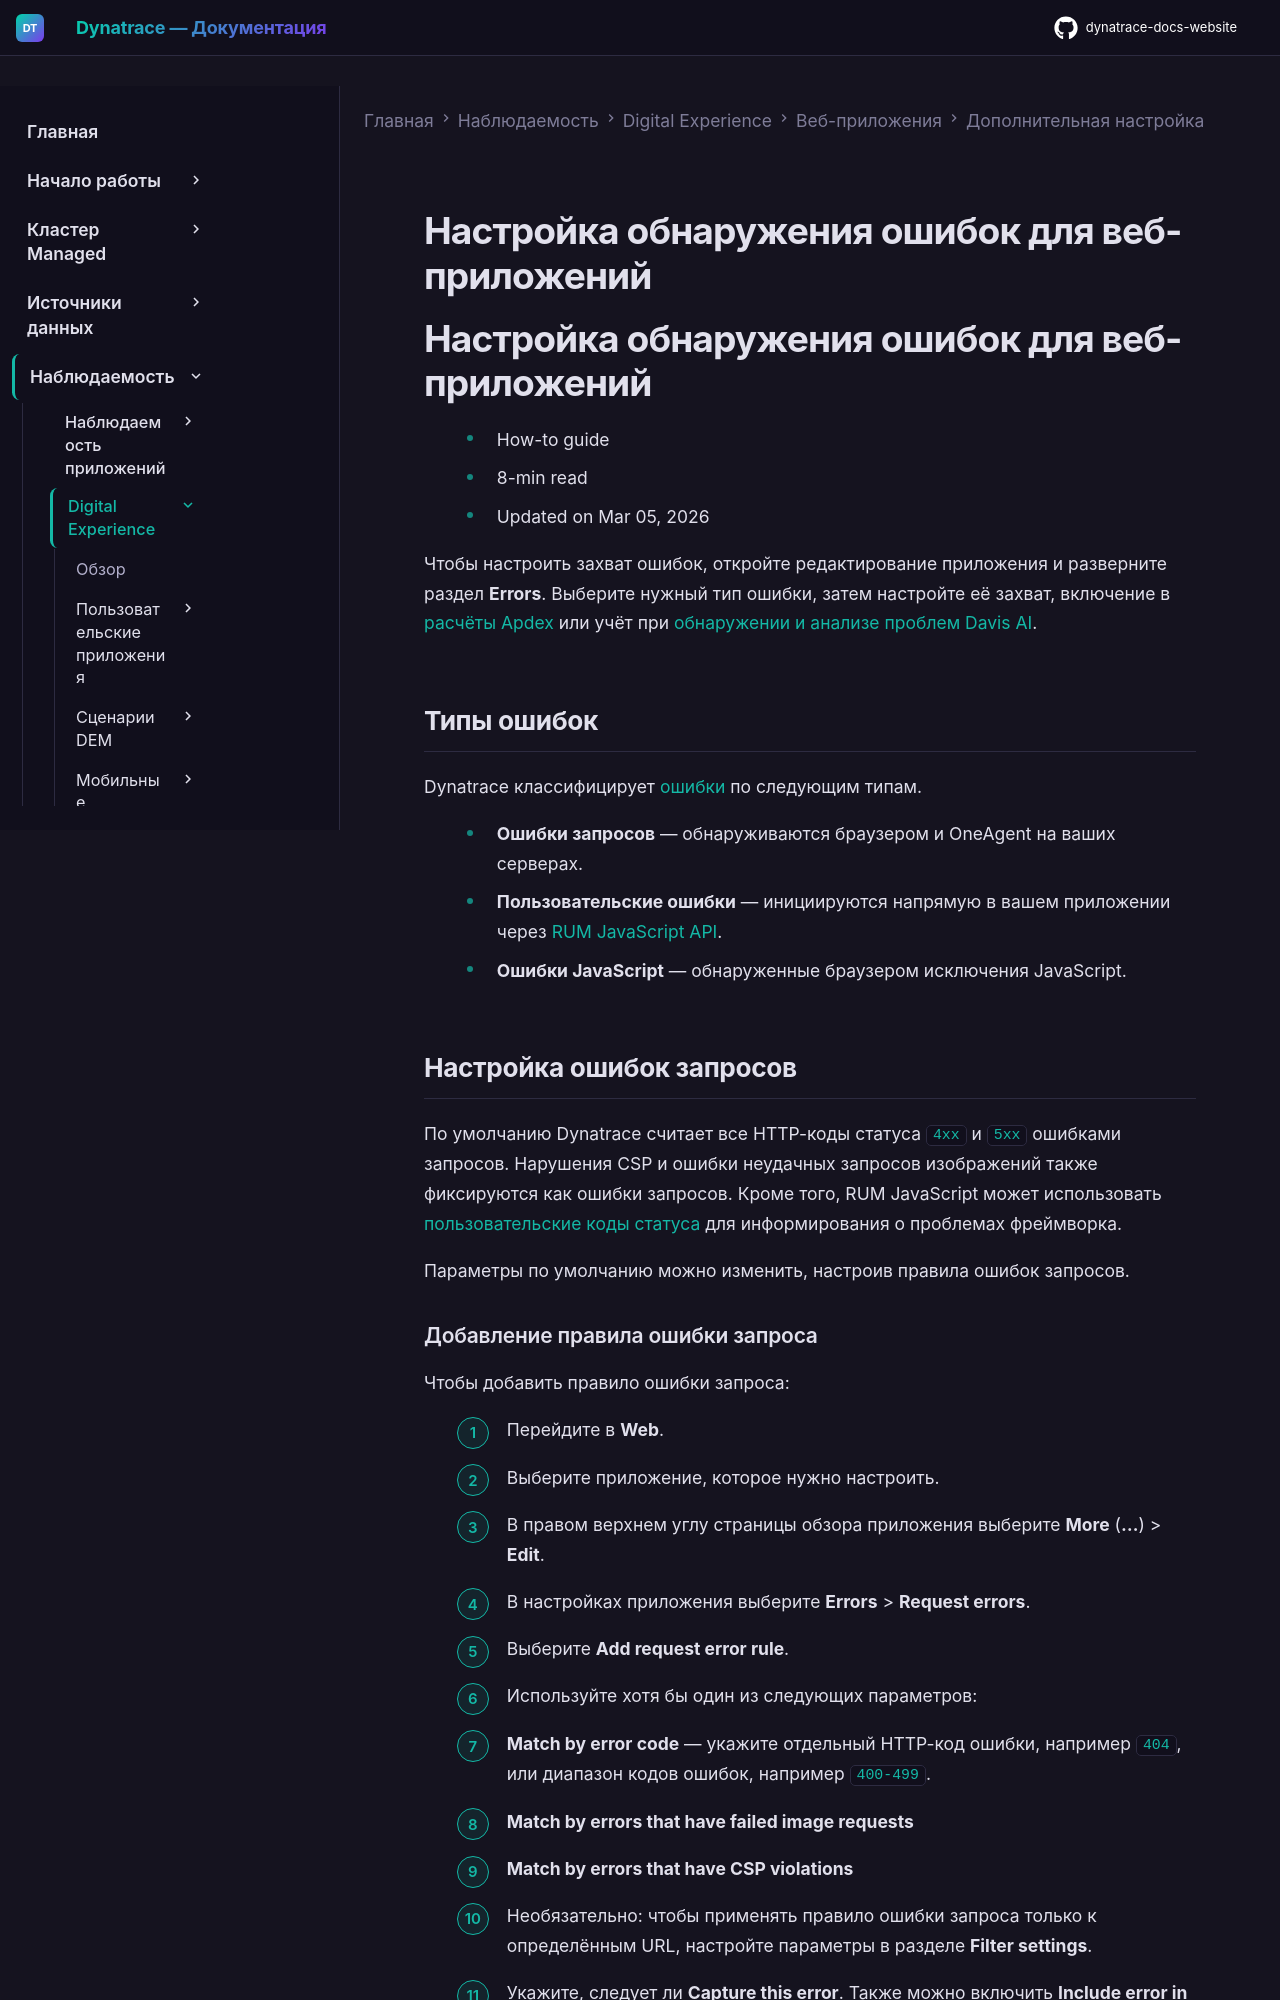

repository: Yerkebulan-Ardabayev/dynatrace-docs-website · page: managed-ru/observe/digital-experience/web-applications/additional-configuration/configure-errors/index.html · generator: mkdocs

---
title: Настройка обнаружения ошибок для веб-приложений
source: https://docs.dynatrace.com/managed/observe/digital-experience/web-applications/additional-configuration/configure-errors
scraped: 2026-05-12T11:34:55.477653
---

# Настройка обнаружения ошибок для веб-приложений

# Настройка обнаружения ошибок для веб-приложений

* How-to guide
* 8-min read
* Updated on Mar 05, 2026

Чтобы настроить захват ошибок, откройте редактирование приложения и разверните раздел **Errors**. Выберите нужный тип ошибки, затем настройте её захват, включение в [расчёты Apdex](/managed/observe/digital-experience/rum-concepts/scores-and-ratings/apdex-ratings "Learn how Dynatrace uses Apdex to measure user satisfaction with application performance.") или учёт при [обнаружении и анализе проблем Davis AI](/managed/dynatrace-intelligence "Get familiar with the capabilities of Davis AI.").

## Типы ошибок

Dynatrace классифицирует [ошибки](/managed/observe/digital-experience/rum-concepts/user-and-error-events#error "Learn about user and error events and the types of user and error events captured by Dynatrace.") по следующим типам.

* **Ошибки запросов** — обнаруживаются браузером и OneAgent на ваших серверах.
* **Пользовательские ошибки** — инициируются напрямую в вашем приложении через [RUM JavaScript API](/managed/observe/digital-experience/web-applications/additional-configuration/customize-rum "Find out how to customize Real User Monitoring using the JavaScript API.").
* **Ошибки JavaScript** — обнаруженные браузером исключения JavaScript.

## Настройка ошибок запросов

По умолчанию Dynatrace считает все HTTP-коды статуса `4xx` и `5xx` ошибками запросов. Нарушения CSP и ошибки неудачных запросов изображений также фиксируются как ошибки запросов. Кроме того, RUM JavaScript может использовать [пользовательские коды статуса](#custom-status-codes) для информирования о проблемах фреймворка.

Параметры по умолчанию можно изменить, настроив правила ошибок запросов.
